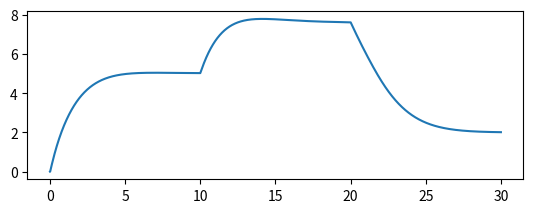

Write Python code to recreate this figure. (Note: this script raises an exception after producing the figure.)
from typing import List

import numpy as np
import matplotlib as mp
import matplotlib.pyplot as plt

from scipy.integrate import odeint

class Sim:
	"""
	Klasa odpowiedzialna za symulowanie systemu sterowania
	skladajacego sie z regulatora PID i modelu zbiornika z ciecza i 
	swobodnym wyplywem
	regulator posiada ograniczenia wymuszenia majace na celu symulowanie
	rzeczywistej pompy ktora nie posiada nieskonczonej sprawnosci
	"""

	def __init__(self):
		# zmienne zbiornika
		_surface = 0				# powierzchnia zbiornika
		_k = 0						# wspolczynnik przeplywu 

		# nastawy PID
		_kp = 0
		_ki = 0
		_kd = 0

		_wd = 0 					# wzmocnienie anti-windup
		_deadband = 0				#strefa nieczułości (% wartości zadanej)

		# warunki symulacji
		_sat = [0, 0]				# wartości graniczne pompy wody
		_t = []						# wektor czasu symulacji
		_control_trajectory = []	# macierz wartości pozadanych i odpowiadajacych im czasow
		
		_h0 = 0						# warunek początkowy - poziom cieczy w zbiorniku

		# zmienne modelu
		_e_old = 0					# poprzednia wartość uchybu
		_t_old = 0					# czas poprzedniego wywołania algorytmu regulatora
		_integral = 0				# wartosc calki
		_f_old = 0					# poprzednia wartosc wymuszenia

		_iterator = 0				# iterator potrzebny do zapamietania aktualnej pozycji w macierzy trajektowii

		# vektory do wykresów
		_h = []						# wektor wartosci wysokosci slupa
		_tt = [0]					# wektor czasu regulatora
		_ff = [0]					# wekor wymuszenia regulatora
		_ee = [0]					# wektor uchybu (pracy regulatora)


	@staticmethod
	def _model(y, t, obj: 'Sim'):
		"""
		Model systemu wykorzystywany do symulacj
		Regulator PID zaimplementowany jest "recznie" numerycznie 
		Zbiornik jest w postaci funckji rozniczkowej rozwiazywanej przez 
		funkcje modulu scipy
		"""

		# wyznaczanie aktualnej wartosci zadanej
		if obj._control_trajectory[1][obj._iterator + 1] < t:
			obj._iterator += 1
		hz = obj._control_trajectory[0][obj._iterator]
		e = hz - y																# uchyb sterowania

		# reuglator PID
		if (t - obj._t_old) > 0.009 and (e < hz * obj._deadband or e > -hz * obj._deadband):													# krok czasu funkcji ODE jest czasem zbyt bliski zeru
			obj._integral = obj._integral + ((e)*(t - obj._t_old))		# czlon calkujacy
			dedt = (e - obj._e_old)/(t - obj._t_old)								# czlon rozniczkujacy
			f = (obj._kp * e) + (obj._ki * obj._integral) + (obj._kd * dedt)				# wymuszenie

			print(f'kp = {obj._kp}\tKi = {obj._ki}\tKd = {obj._kd}\nt = {t}\tdt = {t - obj._t_old}\t\thz = {hz}\te = {e}\tI = {obj._integral}\tdedt = {dedt}\tF = {f}\tF_old = {obj._f_old}')
			print(f'real f = {obj._kp * e + obj._ki * obj._integral + obj._kd * dedt}')
			# saturacja + antiwindup
			if f < obj._sat[0]:
				print(f"========== f < {obj._sat[0]}0 \t f = {f} ==========")
				obj._integral = obj._integral - obj._wd * (f - obj._sat[0])
				f = obj._sat[0]
			elif f > obj._sat[1]:
				print(f"========== f > {obj._sat[1]} \t f = {f} ===========")
				obj._integral = obj._integral - obj._wd * (f - obj._sat[1])
				f = obj._sat[1]
			#print(f'f = {f}\n')

	
			[obj._e_old, obj._t_old, obj._f_old] = [e, t, f]						#zapamietanie wartosci dla nastepnego wywolania alg. reg.
			# zapisanie wartości potrzebnych do wykresów
			obj._tt.append(t)
			obj._ee.append(e)
			obj._ff.append(f)

		else:
			f = obj._f_old															#dla zbyt krotkiego kroku utrzymuj wczesniejsze wymuszenie
		
		# model zbiornika
		dydt = (1/obj._surface) * f - ((obj._k/obj._surface) * np.sqrt(y))
		return dydt

	def _reset_simulation(self):
		"""
		Resetuj symulacje do stanu poczatkowego
		"""
		self._e_old = 0
		self._t_old = 0
		self._integral = 0
		self._f_old = 0

		self._iterator = 0

		self._tt = [0]
		self._ff = [0]
		self._ee = [0]

		self._y = 0

	def run_simulation(self):
		"""
		Przeprowadz symujacje:
		
		-resetuj symulacje
		-przeprowadz symulacje
		"""
		self._reset_simulation()
		self._h = odeint(self._model, self._h0, self._t, args=(self,), hmax=0.01)

	def set_pid_settings(self, kp: float, ki: float, kd: float, wd: float = 0, deadband:float = 0):
		"""
		Ustaw nastawy PID
		"""
		self._kp = kp
		self._ki = ki
		self._kd = kd
		self._wd = wd
		self._deadband = deadband

	def set_sim_time(self, t0: float, t_end: float):
		"""
		Ustaw wektor czasu symulacji
		"""	
		self._t = np.arange(t0, t_end, t_end*1e-5)

	def set_tank_variables(self, surface: float, k: float):
		"""
		Ustaw wartości własne zbiornika
		"""
		self._surface = surface
		self._k = k

	def set_trajectory(self, y_zadane: List[float], t_y: List[float]):
		"""
		Ustaw macierz wartosci zadanych i odpowiadajacch im czasow
		"""
		self._control_trajectory = [y_zadane, [*t_y, 1000]]

	def get_trajectory(self) -> List[List[float]]:
		return self._control_trajectory

	def set_saturation(self, sat_low: float, sat_high: float):
		"""
		Ustaw graniczne wartości wymuszenia
		"""
		self._sat = [sat_low, sat_high]

	def set_initial_condition(self, h0:float):
		"""
		Ustaw warunki poczatkowe symulacji
		"""
		self._h0 = h0


	
	def get_simulation_output(self) ->List:
		"""
		Odbierz wyniki symulacji
		
		:return: [t, h, tt, ee, ff]
		:rtype:	t - wektor czasu symulacji
				h - wektor wartosci poziomu cieczy
				tt - wektor czasu wywolan regulatora PID
				ee - wektor uchybu wywolan regulatora PID
				ff - wektor wymuszenia wywolan regulatora PID
		"""
		return [self._t, self._h, self._tt, self._ee, self._ff]

	

def module_test():
	"""
	Funkcja stworzona do testów klasy Sim 

	Tworzy obiekt klasy Sim i przypisuje mu parametry symulacji
	Wyświetla wynik symulacji na wykresach 
	"""
	symulacja = Sim()
	
	# parametry symulacji
	symulacja.set_tank_variables(		surface=2.0, 	k=1.2												)	# charakterystyka zbiornika: surface - powierzchnia podstawy zbiornika, k - wpółczynnik wypływu cieczy ze zbiornika
	symulacja.set_pid_settings(			kp=2, 			ki=0.8, 	kd=0.0, 	wd=0.2, 	deadband=0.05	)	# nastawy regulatora <IND>: Kp - wzmocnienie proporcjonalne, Ki - wzmocnienie członu całkującego, Kd - wzmocnienie członu różniczkującego, Wd - wmocnienie filtru przeciwnasyceniowego, deadbanc - szerokość pasma nieczułości [% y_zad], 
	symulacja.set_saturation(			sat_low=0, 		sat_high=7											)	# saturacja urządzenia wykonującego: sat_low - dolna granica, sat_high - górna granica
	symulacja.set_initial_condition(	h0=0.0																)	# stan początkowy zbiornika: h0 - początkowy poziom wody
	symulacja.set_sim_time(				t0=0, t_end=30														) 	# czas symulacji: t0 - czas rozpoczęcia, t_end - czas zakończenia symulacji
	symulacja.set_trajectory(			y_zadane=[5.0, 7.6, 2.0], t_y=[0.0, 10.0, 20.0]						)	# trajektoria zadana: y_zadane - wartości zadane, t_y - czasy odpowiadające momentom zadania kolejnej wartości
	
	# uruchomienie symulacji
	symulacja.run_simulation()

	# odczytanie wyniku symulacji
	t, h, tt, ee, ff = symulacja.get_simulation_output()
	traj = symulacja.get_trajectory()

	# generowanie wykresów
	plt.subplot(211)
	plt.plot(t, h, label="h")
	plt.plot(tt, ee, label="uchyb")
	plt.stairs(traj[0], traj[1], label="trajektoria")
	plt.xlim((t[0], t[-1]))
	plt.legend(loc="upper right")
	plt.grid()

	plt.subplot(212)
	plt.step(tt, ff, label="wymuszenie")
	plt.xlim((t[0], t[-1]))
	plt.legend(loc="upper right")
	plt.grid()

	plt.show()

if __name__ == "__main__":
	module_test()
